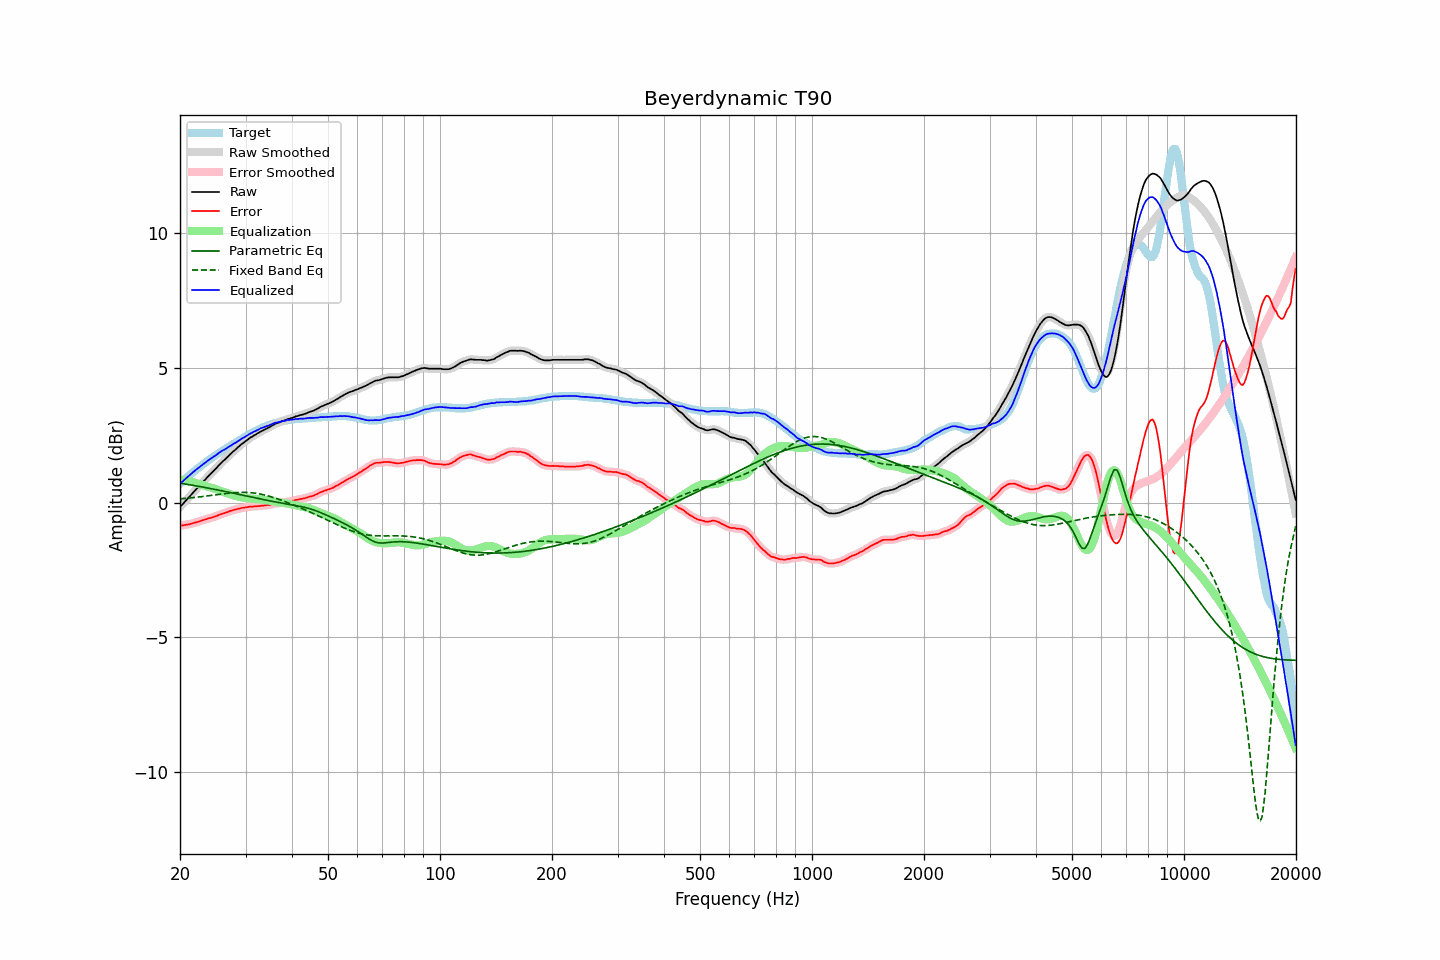

Data behind this chart, as committed beside it:
frequency, raw, error, smoothed, error_smoothed, equalization, parametric_eq, fixed_band_eq, equalized_raw, equalized_smoothed, target
20.00, -0.16, -0.86, -0.16, -0.86, 0.86, 0.73, 0.14, 0.69, 0.70, 0.70
20.20, -0.09, -0.85, -0.10, -0.85, 0.85, 0.72, 0.15, 0.76, 0.75, 0.76
20.40, -0.03, -0.84, -0.03, -0.84, 0.84, 0.71, 0.15, 0.81, 0.81, 0.81
20.61, 0.03, -0.83, 0.03, -0.83, 0.83, 0.70, 0.16, 0.86, 0.86, 0.86
20.81, 0.10, -0.82, 0.10, -0.82, 0.82, 0.69, 0.16, 0.92, 0.92, 0.92
21.02, 0.17, -0.81, 0.16, -0.81, 0.81, 0.68, 0.17, 0.97, 0.97, 0.98
21.23, 0.23, -0.80, 0.23, -0.79, 0.79, 0.67, 0.17, 1.02, 1.02, 1.03
21.44, 0.30, -0.78, 0.30, -0.78, 0.78, 0.66, 0.18, 1.08, 1.08, 1.08
21.66, 0.37, -0.76, 0.36, -0.76, 0.76, 0.65, 0.19, 1.13, 1.13, 1.12
21.87, 0.43, -0.75, 0.43, -0.75, 0.75, 0.64, 0.19, 1.17, 1.18, 1.18
22.09, 0.50, -0.73, 0.49, -0.73, 0.73, 0.62, 0.20, 1.23, 1.22, 1.23
22.31, 0.56, -0.72, 0.56, -0.71, 0.71, 0.61, 0.21, 1.27, 1.27, 1.28
22.54, 0.63, -0.69, 0.62, -0.69, 0.69, 0.60, 0.21, 1.32, 1.32, 1.31
22.76, 0.69, -0.68, 0.69, -0.67, 0.67, 0.59, 0.22, 1.36, 1.36, 1.37
22.99, 0.76, -0.65, 0.75, -0.65, 0.66, 0.58, 0.23, 1.41, 1.41, 1.40
23.22, 0.82, -0.64, 0.82, -0.64, 0.64, 0.57, 0.23, 1.45, 1.45, 1.45
23.45, 0.88, -0.62, 0.88, -0.62, 0.62, 0.56, 0.24, 1.50, 1.50, 1.50
23.69, 0.95, -0.60, 0.94, -0.60, 0.60, 0.55, 0.25, 1.55, 1.54, 1.54
23.92, 1.01, -0.58, 1.01, -0.58, 0.58, 0.54, 0.26, 1.59, 1.59, 1.59
24.16, 1.07, -0.57, 1.07, -0.57, 0.56, 0.52, 0.27, 1.63, 1.63, 1.64
24.40, 1.13, -0.55, 1.13, -0.55, 0.55, 0.51, 0.27, 1.67, 1.67, 1.68
24.65, 1.19, -0.53, 1.19, -0.53, 0.53, 0.50, 0.28, 1.71, 1.71, 1.71
24.89, 1.25, -0.51, 1.25, -0.51, 0.51, 0.49, 0.29, 1.75, 1.75, 1.76
25.14, 1.31, -0.49, 1.31, -0.49, 0.49, 0.48, 0.30, 1.79, 1.80, 1.80
25.39, 1.38, -0.46, 1.37, -0.46, 0.46, 0.47, 0.31, 1.84, 1.84, 1.84
25.65, 1.44, -0.44, 1.44, -0.44, 0.44, 0.45, 0.31, 1.88, 1.88, 1.87
25.91, 1.50, -0.42, 1.50, -0.42, 0.42, 0.44, 0.32, 1.92, 1.92, 1.91
26.16, 1.56, -0.40, 1.55, -0.40, 0.40, 0.43, 0.33, 1.96, 1.95, 1.96
26.43, 1.61, -0.38, 1.61, -0.38, 0.38, 0.42, 0.34, 1.98, 1.99, 1.98
26.69, 1.67, -0.36, 1.67, -0.36, 0.36, 0.41, 0.34, 2.02, 2.02, 2.03
26.96, 1.73, -0.34, 1.72, -0.34, 0.34, 0.39, 0.35, 2.06, 2.06, 2.06
27.23, 1.79, -0.31, 1.78, -0.32, 0.32, 0.38, 0.36, 2.10, 2.10, 2.09
27.50, 1.84, -0.30, 1.84, -0.30, 0.30, 0.37, 0.36, 2.13, 2.14, 2.13
27.77, 1.90, -0.28, 1.89, -0.28, 0.28, 0.36, 0.37, 2.18, 2.17, 2.18
28.05, 1.95, -0.26, 1.95, -0.26, 0.26, 0.34, 0.37, 2.21, 2.21, 2.21
28.33, 2.00, -0.25, 2.00, -0.25, 0.24, 0.33, 0.38, 2.24, 2.25, 2.25
28.62, 2.06, -0.23, 2.05, -0.23, 0.23, 0.32, 0.38, 2.29, 2.28, 2.28
28.90, 2.11, -0.22, 2.11, -0.22, 0.22, 0.30, 0.38, 2.32, 2.32, 2.33
29.19, 2.16, -0.20, 2.16, -0.20, 0.20, 0.29, 0.38, 2.36, 2.36, 2.36
29.48, 2.21, -0.19, 2.20, -0.19, 0.19, 0.28, 0.38, 2.40, 2.40, 2.40
29.78, 2.25, -0.19, 2.25, -0.18, 0.18, 0.27, 0.38, 2.43, 2.43, 2.43
30.08, 2.30, -0.17, 2.29, -0.17, 0.17, 0.25, 0.38, 2.47, 2.47, 2.46
30.38, 2.34, -0.17, 2.34, -0.16, 0.16, 0.24, 0.38, 2.50, 2.50, 2.50
30.68, 2.39, -0.15, 2.38, -0.15, 0.16, 0.23, 0.38, 2.54, 2.54, 2.53
30.99, 2.43, -0.15, 2.42, -0.15, 0.15, 0.22, 0.37, 2.58, 2.57, 2.57
31.30, 2.46, -0.15, 2.46, -0.14, 0.15, 0.20, 0.37, 2.60, 2.61, 2.60
31.61, 2.50, -0.14, 2.49, -0.14, 0.14, 0.19, 0.36, 2.64, 2.63, 2.63
31.93, 2.53, -0.14, 2.53, -0.14, 0.13, 0.18, 0.35, 2.66, 2.66, 2.66
32.24, 2.57, -0.13, 2.56, -0.13, 0.13, 0.16, 0.34, 2.70, 2.69, 2.70
32.57, 2.60, -0.13, 2.60, -0.13, 0.12, 0.15, 0.33, 2.72, 2.72, 2.72
32.89, 2.64, -0.12, 2.63, -0.12, 0.12, 0.14, 0.32, 2.76, 2.75, 2.76
33.22, 2.67, -0.11, 2.67, -0.11, 0.11, 0.13, 0.31, 2.78, 2.78, 2.78
33.55, 2.70, -0.11, 2.70, -0.10, 0.11, 0.11, 0.29, 2.80, 2.81, 2.81
33.89, 2.73, -0.10, 2.73, -0.10, 0.10, 0.10, 0.28, 2.83, 2.83, 2.82
34.23, 2.76, -0.09, 2.76, -0.09, 0.09, 0.09, 0.26, 2.85, 2.85, 2.84
34.57, 2.79, -0.09, 2.79, -0.09, 0.08, 0.08, 0.25, 2.87, 2.87, 2.88
34.92, 2.82, -0.08, 2.82, -0.08, 0.07, 0.07, 0.23, 2.89, 2.89, 2.89
35.27, 2.86, -0.06, 2.85, -0.06, 0.06, 0.05, 0.21, 2.92, 2.91, 2.91
35.62, 2.89, -0.05, 2.89, -0.05, 0.05, 0.04, 0.19, 2.94, 2.94, 2.93
35.97, 2.93, -0.03, 2.92, -0.03, 0.04, 0.03, 0.18, 2.97, 2.96, 2.96
... 635 more rows
